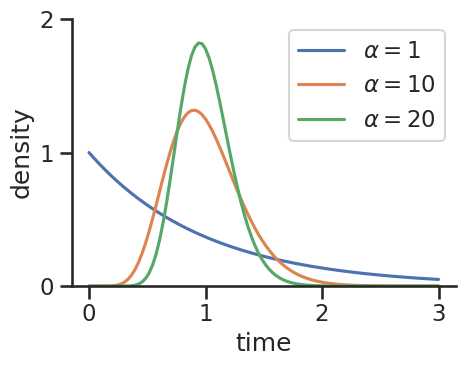
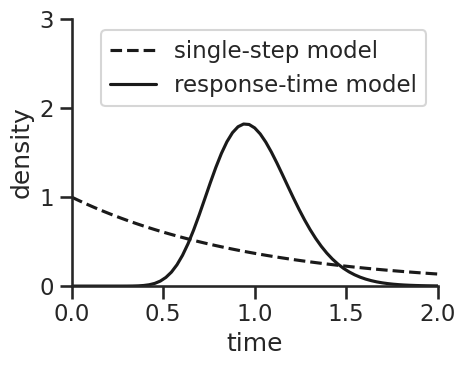
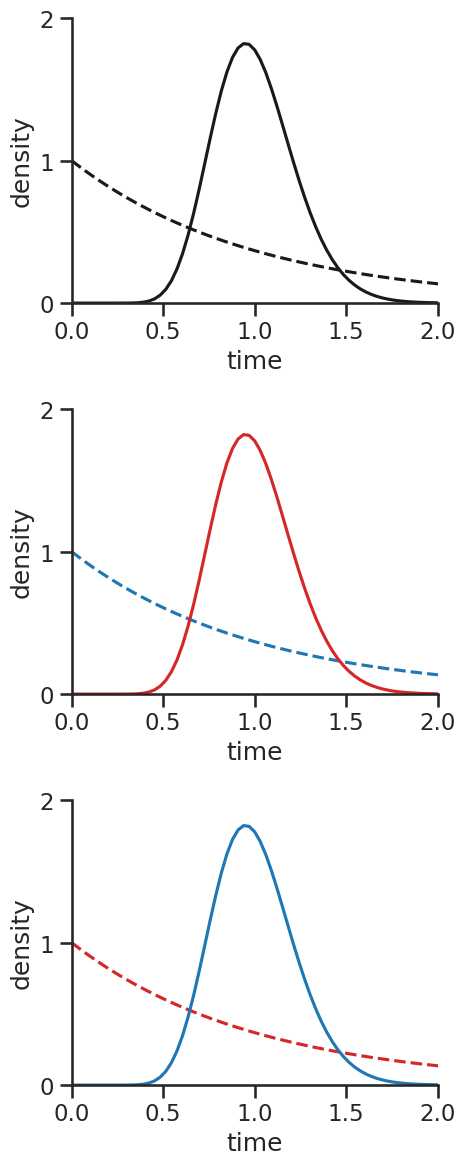
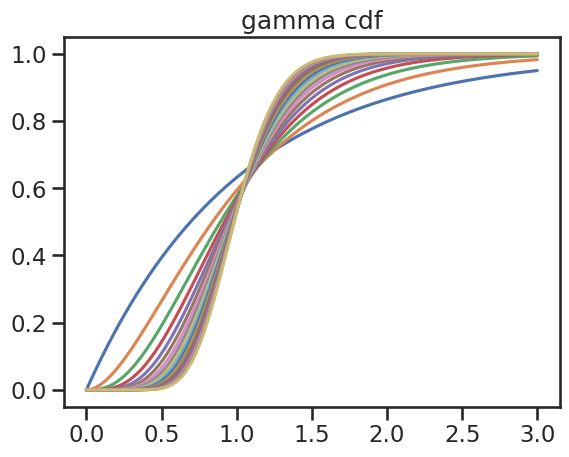

Write the Python code that produced these figures, in order.
#!/usr/bin/env python2
# -*- coding: utf-8 -*-
"""
Created on Tue Nov 27 10:20:29 2018

@author: burt
script to plot all kind of distributions
"""

from scipy.special import gamma
from scipy.special import gammainc
import numpy as np
import matplotlib.pyplot as plt
import seaborn as sns
save_path = "/home/<user>/Documents/tcell_project/figures/"
sns.set(context = "talk", style = "ticks")

###############################################################################
###################### define functions #######################################
###############################################################################
def gamma_dist(t, alpha, beta):
    """
    regular gamma distrubtion
    """
    return np.exp(-beta*t)*(beta**alpha)*(t**(alpha-1))/gamma(alpha)


def gamma_cdf(t, alpha, beta):
    dummy = t*beta
    return gammainc(alpha,dummy)

#==============================================================================
# plot gamma distributions
#==============================================================================
#%%
times = np.linspace(0,3,100)

rate = gamma_dist(times,1,1)
alpha_10 = gamma_dist(times, 10, 10)
alpha_20 = gamma_dist(times, 20, 20)

fig, ax = plt.subplots(1,1, figsize = (5,4))

ax.plot(times, rate, label = r"$\alpha = 1$")
ax.plot(times, alpha_10, label = r"$\alpha = 10$")
ax.plot(times, alpha_20, label = r"$\alpha = 20$")
#ax.set_xlim(0,2)
ax.set_xlabel("time")
ax.legend()
ax.set_ylabel("density")
ax.set_yticks([0,1,2])
ax.set_ylim(0,2)
sns.despine()
plt.tight_layout()
#fig.savefig(save_path+"gamma_dist.svg", bbox_inches = "tight")

fig, ax = plt.subplots(1,1, figsize = (5,4))
ax.plot(times, rate, "k--", label = "single-step model")
ax.plot(times, alpha_20, "k", label = "response-time model")
ax.set_xlim(0,2)
ax.set_xlabel("time")
ax.legend()
ax.set_ylabel("density")
ax.set_yticks([0,1,2,3])
ax.set_ylim(0,3)
sns.despine()
plt.tight_layout()
#fig.savefig(save_path+"rtm_vs_rate_distribution.svg", bbox_inches = "tight")

fig, axes = plt.subplots(3,1, figsize = (5,12))
axes[0].plot(times, rate, "k--")
axes[0].plot(times, alpha_20, "k")

axes[1].plot(times, rate, "tab:blue", linestyle = "--")
axes[1].plot(times, alpha_20, "tab:red")

axes[2].plot(times, rate, "tab:red", linestyle = "--")
axes[2].plot(times, alpha_20, "tab:blue")
for ax in axes:
    ax.set_xlim(0,2)
    ax.set_xlabel("time")
    ax.set_ylabel("density")
    ax.set_yticks([0,1,2,3])
    ax.set_ylim(0,2)
    sns.despine()
plt.tight_layout()
#fig.savefig(save_path+"symmetric_branch_distributions.svg", bbox_inches = "tight")

#==============================================================================
# plot cumulative gamma distributions
#==============================================================================
#%%
times = np.linspace(0,3,100)


gamma_cdf_arr = [gamma_cdf(times, i, i) for i in range(1,20)]

fig, ax = plt.subplots()

for arr in gamma_cdf_arr:
    ax.plot(times, arr)
    
ax.set_title("gamma cdf")